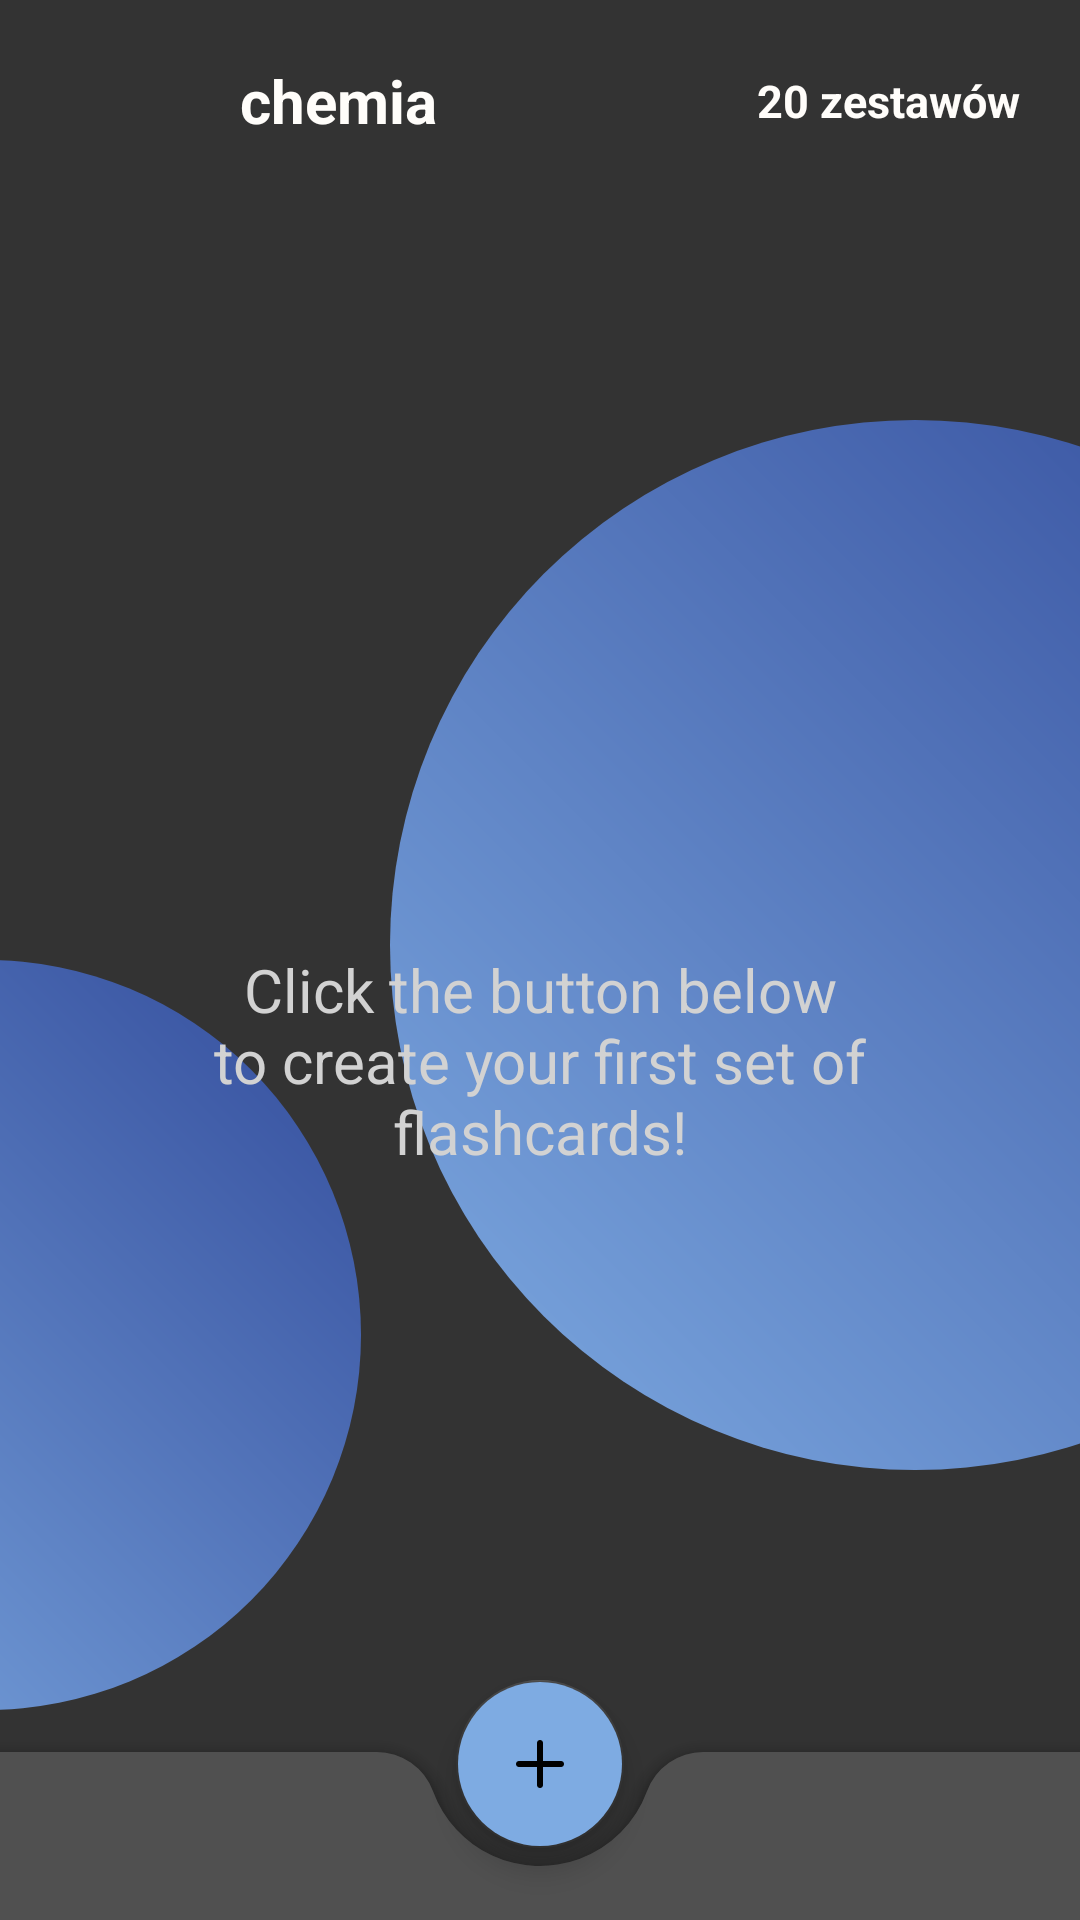

Android layout source for this screen:
<!-- AndroidManifest.xml: application theme Theme.Summernote -->
<!-- res/layout/elements_carousel_layout.xml -->
<?xml version="1.0" encoding="utf-8"?>
<androidx.constraintlayout.widget.ConstraintLayout xmlns:android="http://schemas.android.com/apk/res/android"
    xmlns:app="http://schemas.android.com/apk/res-auto"
    android:clickable="false"
    android:layout_width="match_parent"
    android:layout_height="match_parent"
    android:background="@color/carousel_bg"
    android:fitsSystemWindows="true"
    android:focusableInTouchMode="true"
    android:transitionName="toBackground"
    android:id="@+id/elements_carousel_layout">

    <androidx.constraintlayout.widget.ConstraintLayout
        android:layout_width="match_parent"
        android:layout_height="match_parent"
        android:visibility="gone"
        android:background="#40000000"
        android:translationZ="999dp"
        android:id="@+id/progress"
        android:clickable="true"
        android:focusable="true">

        <ProgressBar
            android:layout_width="wrap_content"
            android:layout_height="wrap_content"
            android:layout_centerInParent="true"
            app:layout_constraintBottom_toBottomOf="parent"
            app:layout_constraintEnd_toEndOf="parent"
            app:layout_constraintStart_toStartOf="parent"
            app:layout_constraintTop_toTopOf="parent" />
    </androidx.constraintlayout.widget.ConstraintLayout>

    <androidx.constraintlayout.widget.ConstraintLayout
        android:clickable="false"
        android:id="@+id/constraintLayout"
        android:layout_width="match_parent"
        android:layout_height="0dp"
        app:layout_constraintEnd_toEndOf="parent"
        app:layout_constraintStart_toStartOf="parent"
        app:layout_constraintTop_toTopOf="parent">

        <TextView
            android:clickable="false"
            android:textColor="#FF000000"
            android:layout_marginStart="10dp"
            android:id="@+id/icon"
            android:textSize="30dp"
            android:layout_width="50dp"
            android:layout_height="50dp"
            android:textAlignment="center"
            android:scaleType="centerCrop"
            app:layout_constraintBottom_toBottomOf="parent"
            app:layout_constraintStart_toStartOf="parent"
            app:layout_constraintTop_toTopOf="@+id/title" />

        <TextView
            android:clickable="false"
            android:id="@+id/title"
            android:layout_width="0dp"
            android:layout_height="wrap_content"
            android:ellipsize="end"
            android:maxLength="30"
            android:maxLines="2"
            android:padding="20dp"
            android:text="chemia"
            android:textAlignment="textStart"
            android:textColor="@color/betterWhite"
            android:textSize="20sp"
            android:textStyle="bold"
            app:layout_constraintBottom_toBottomOf="parent"
            app:layout_constraintEnd_toStartOf="@+id/elements_count"
            app:layout_constraintStart_toEndOf="@+id/icon"
            app:layout_constraintTop_toTopOf="parent" />


        <TextView
            android:clickable="false"
            android:id="@+id/elements_count"
            android:layout_width="wrap_content"
            android:layout_height="wrap_content"
            android:padding="20dp"
            android:text="20 zestawów"
            android:textAlignment="textStart"
            android:textColor="@color/betterWhite"
            android:textSize="15sp"
            android:textStyle="bold"
            app:layout_constraintBottom_toBottomOf="parent"
            app:layout_constraintEnd_toEndOf="parent"
            app:layout_constraintTop_toTopOf="parent" />
    </androidx.constraintlayout.widget.ConstraintLayout>


    <androidx.recyclerview.widget.RecyclerView
        android:clickable="false"
        android:id="@+id/recycler_view"
        android:layout_width="match_parent"
        android:layout_height="0dp"
        android:paddingBottom="40dp"
        android:orientation="vertical"
        app:layout_constraintBottom_toBottomOf="parent"
        app:layout_constraintEnd_toEndOf="parent"
        app:layout_constraintStart_toStartOf="parent"
        app:layout_constraintTop_toBottomOf="@+id/constraintLayout" />

    <TextView
        android:clickable="false"
        android:id="@+id/greeting2"
        android:layout_width="match_parent"
        android:layout_height="wrap_content"
        android:orientation="vertical"
        android:padding="40dp"
        android:text="Click the button below to create your first set of flashcards!"
        android:textSize="20sp"
        android:textAlignment="center"
        android:textColor="#d2d2d2"
        app:layout_constraintEnd_toEndOf="parent"
        app:layout_constraintStart_toStartOf="parent"
        app:layout_constraintBottom_toBottomOf="parent"
        app:layout_constraintTop_toBottomOf="@id/constraintLayout" />

    <androidx.coordinatorlayout.widget.CoordinatorLayout
        android:clickable="false"
        android:id="@+id/coordinatorLayout"
        android:layout_width="match_parent"
        android:layout_height="wrap_content"
        app:layout_constraintBottom_toBottomOf="parent"
        app:layout_constraintEnd_toEndOf="parent"
        app:layout_constraintStart_toStartOf="parent">

        <com.google.android.material.bottomappbar.BottomAppBar
            android:clickable="false"
            android:id="@+id/app_bar"
            android:layout_width="match_parent"
            android:layout_height="wrap_content"
            android:layout_gravity="bottom"
            android:backgroundTint="@color/appBar"
            app:fabCradleMargin="10dp"
            app:fabCradleRoundedCornerRadius="20dp">
            <ImageButton
                android:id="@+id/menu_button"
                android:layout_width="wrap_content"
                android:layout_height="wrap_content"
                android:backgroundTint="@android:color/transparent"
                android:src="@drawable/ic_baseline_menu_24"
                android:contentDescription="menu"
                />
        </com.google.android.material.bottomappbar.BottomAppBar>


        <com.google.android.material.floatingactionbutton.FloatingActionButton
            android:id="@+id/add_element"
            android:layout_width="wrap_content"
            android:layout_height="wrap_content"
            android:layout_margin="24dp"
            android:clickable="true"
            android:focusable="true"
            app:layout_anchor="@+id/app_bar"
            app:layout_anchorGravity="right"
            android:backgroundTint="@color/lightBlue"
            app:srcCompat="@drawable/plus_icon" />


    </androidx.coordinatorlayout.widget.CoordinatorLayout>

    <ImageView
        android:clickable="false"
        android:id="@+id/my_image1"
        android:layout_width="250dp"
        android:layout_height="250dp"
        android:background="@drawable/circle_gradient"
        app:layout_constraintEnd_toStartOf="parent"
        app:layout_constraintTop_toBottomOf="parent"
        android:translationX="120dp"
        android:translationY="-320dp"
        android:translationZ="-10dp"/>

    <ImageView
        android:clickable="false"
        android:id="@+id/my_image2"
        android:layout_width="350dp"
        android:layout_height="350dp"
        android:background="@drawable/circle_gradient"
        app:layout_constraintStart_toEndOf="parent"
        app:layout_constraintTop_toBottomOf="parent"
        android:translationX="-230dp"
        android:translationY="-500dp"
        android:translationZ="-10dp"/>

</androidx.constraintlayout.widget.ConstraintLayout>
<!-- resources referenced by this layout -->
<resources>
  <color name="appBar">#505050</color>
  <color name="betterWhite">#FFFDFA</color>
  <color name="carousel_bg">#333333</color>
  <color name="lightBlue">#7EABE2</color>
  <!-- drawable circle_gradient (drawable) -->
  <?xml version="1.0" encoding="utf-8"?>
  <shape xmlns:android="http://schemas.android.com/apk/res/android"
      android:shape="oval">
  
      <gradient
          android:type="linear"
          android:startColor="#324B9B"
          android:endColor="@color/lightBlue"
          android:angle="225"/>
  
  </shape>
  <!-- drawable plus_icon (drawable) -->
  <?xml version="1.0" encoding="utf-8"?>
  <vector xmlns:android="http://schemas.android.com/apk/res/android"
      android:width="24dp"
      android:height="24dp"
      android:viewportWidth="24"
      android:viewportHeight="24">
      <path
          android:fillColor="#000"
          android:pathData="M19,13H13v6c0,0.6 -0.4,1 -1,1s-1,-0.4 -1,-1v-6H5c-0.6,0 -1,-0.4 -1,-1s0.4,-1 1,-1h6V5c0,-0.6 0.4,-1 1,-1s1,0.4 1,1v6h6c0.6,0 1,0.4 1,1S19.6,13 19,13z" />
  </vector>
  <style name="Theme.Summernote" parent="Theme.MaterialComponents.DayNight.DarkActionBar">
          
          <item name="colorPrimary">@color/carousel_bg</item>
          <item name="colorPrimaryVariant">@color/carousel_bg</item>
          <item name="colorOnPrimary">@color/white</item>
          
          <item name="colorSecondary">@color/carousel_bg</item>
          <item name="colorSecondaryVariant">@color/carousel_bg</item>
          <item name="colorOnSecondary">@color/black</item>
          
          <item name="android:statusBarColor">?attr/colorPrimaryVariant</item>
          
          <item name="android:navigationBarColor">@color/appBar</item>
      </style>
  <color name="white">#FFFFFFFF</color>
  <color name="black">#FF000000</color>
</resources>
